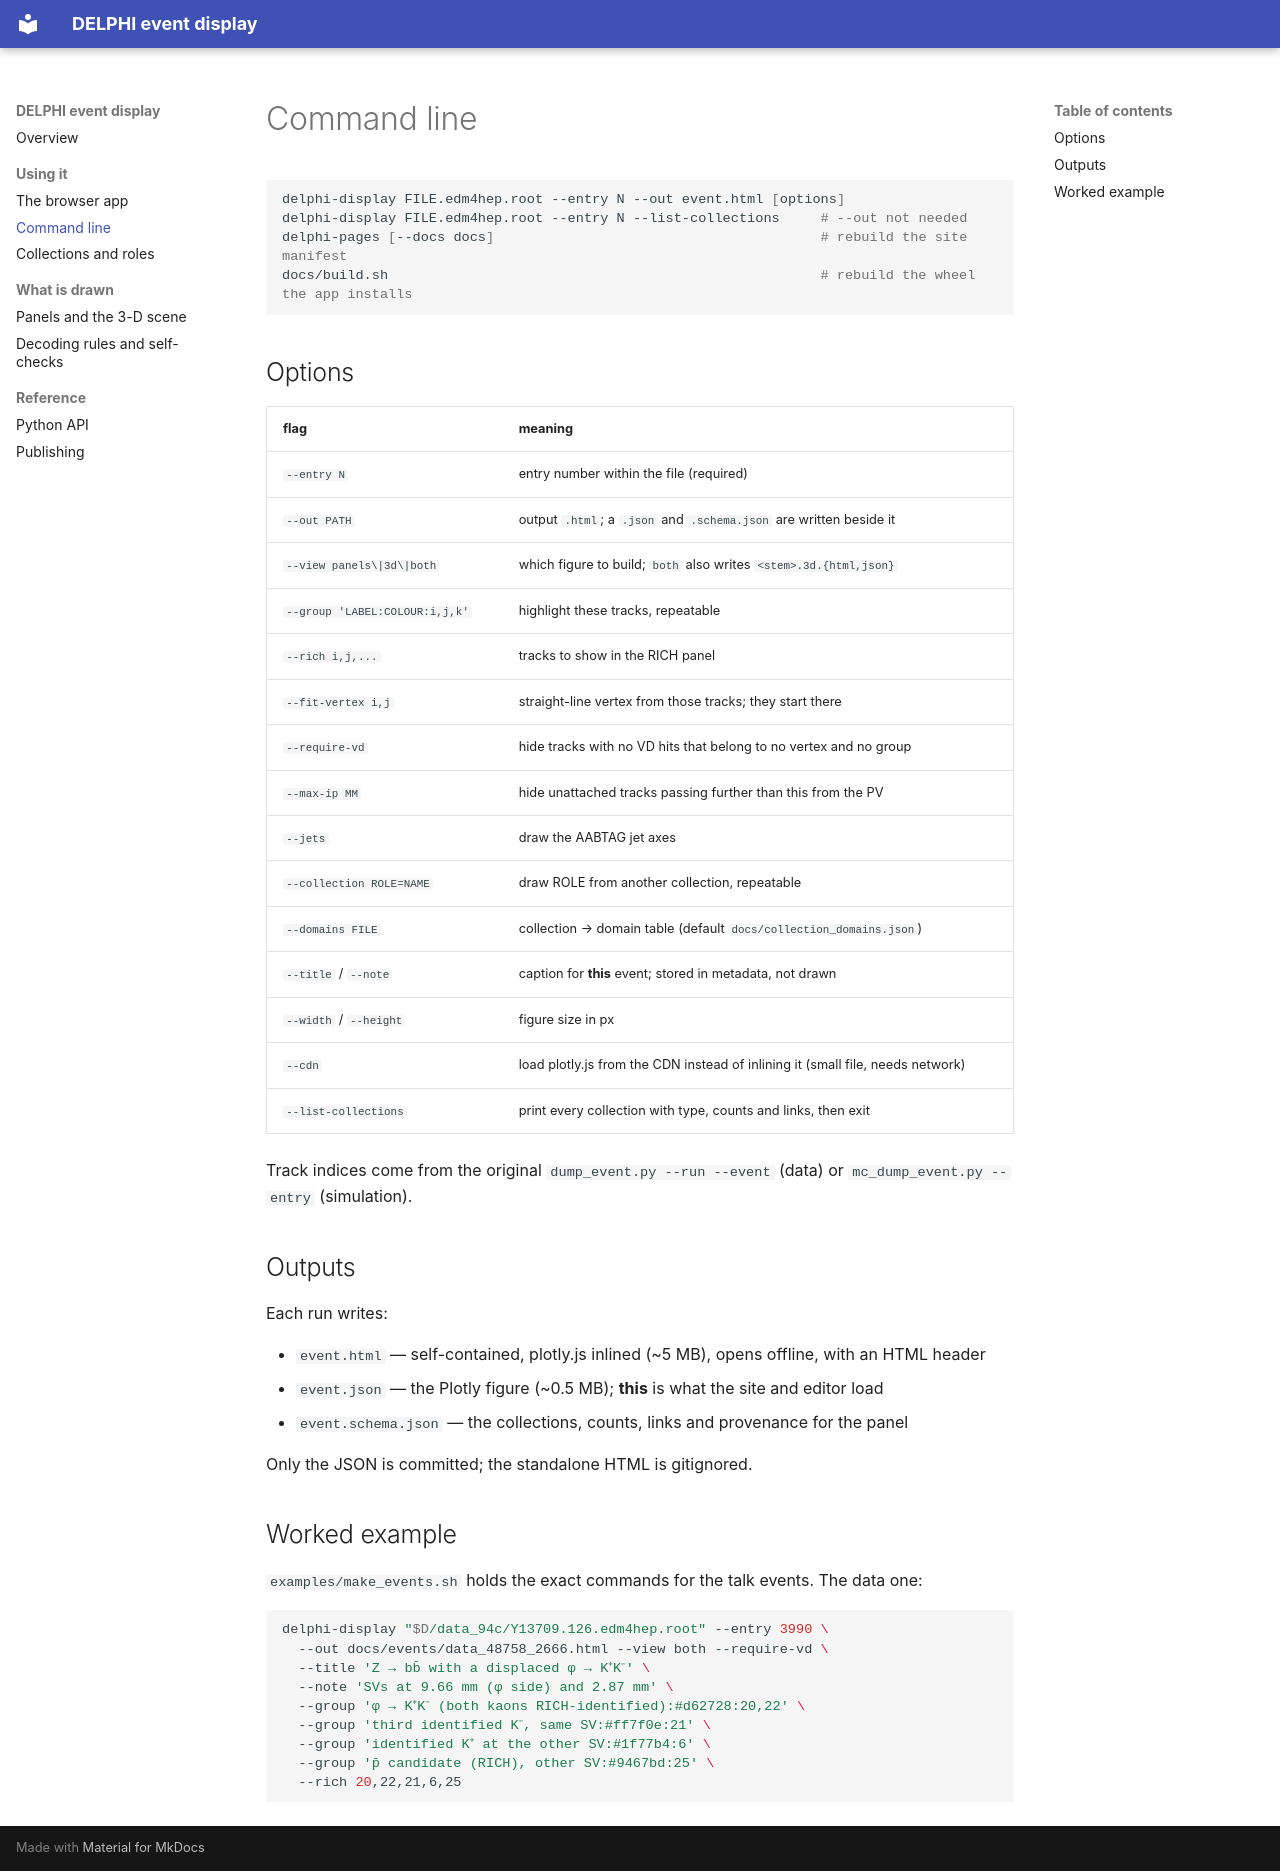

repository: delphi-fullDST-edm4hep/delphi-edm4hep-eventdisplay · page: cli/index.html · generator: mkdocs

# Command line

```bash
delphi-display FILE.edm4hep.root --entry N --out event.html [options]
delphi-display FILE.edm4hep.root --entry N --list-collections     # --out not needed
delphi-pages [--docs docs]                                        # rebuild the site manifest
docs/build.sh                                                     # rebuild the wheel the app installs
```

## Options

| flag | meaning |
|---|---|
| `--entry N` | entry number within the file (required) |
| `--out PATH` | output `.html`; a `.json` and `.schema.json` are written beside it |
| `--view panels\|3d\|both` | which figure to build; `both` also writes `<stem>.3d.{html,json}` |
| `--group 'LABEL:COLOUR:i,j,k'` | highlight these tracks, repeatable |
| `--rich i,j,...` | tracks to show in the RICH panel |
| `--fit-vertex i,j` | straight-line vertex from those tracks; they start there |
| `--require-vd` | hide tracks with no VD hits that belong to no vertex and no group |
| `--max-ip MM` | hide unattached tracks passing further than this from the PV |
| `--jets` | draw the AABTAG jet axes |
| `--collection ROLE=NAME` | draw ROLE from another collection, repeatable |
| `--domains FILE` | collection → domain table (default `docs/collection_domains.json`) |
| `--title` / `--note` | caption for **this** event; stored in metadata, not drawn |
| `--width` / `--height` | figure size in px |
| `--cdn` | load plotly.js from the CDN instead of inlining it (small file, needs network) |
| `--list-collections` | print every collection with type, counts and links, then exit |

Track indices come from the original `dump_event.py --run --event` (data) or
`mc_dump_event.py --entry` (simulation).

## Outputs

Each run writes:

* `event.html` — self-contained, plotly.js inlined (~5 MB), opens offline, with an HTML header
* `event.json` — the Plotly figure (~0.5 MB); **this** is what the site and editor load
* `event.schema.json` — the collections, counts, links and provenance for the panel

Only the JSON is committed; the standalone HTML is gitignored.

## Worked example

`examples/make_events.sh` holds the exact commands for the talk events. The data one:

```bash
delphi-display "$D/data_94c/Y13709.126.edm4hep.root" --entry 3990 \
  --out docs/events/data_48758_2666.html --view both --require-vd \
  --title 'Z → bb̄ with a displaced φ → K⁺K⁻' \
  --note 'SVs at 9.66 mm (φ side) and 2.87 mm' \
  --group 'φ → K⁺K⁻ (both kaons RICH-identified):#d62728:20,22' \
  --group 'third identified K⁻, same SV:#ff7f0e:21' \
  --group 'identified K⁺ at the other SV:#1f77b4:6' \
  --group 'p̄ candidate (RICH), other SV:#9467bd:25' \
  --rich 20,22,21,6,25
```
